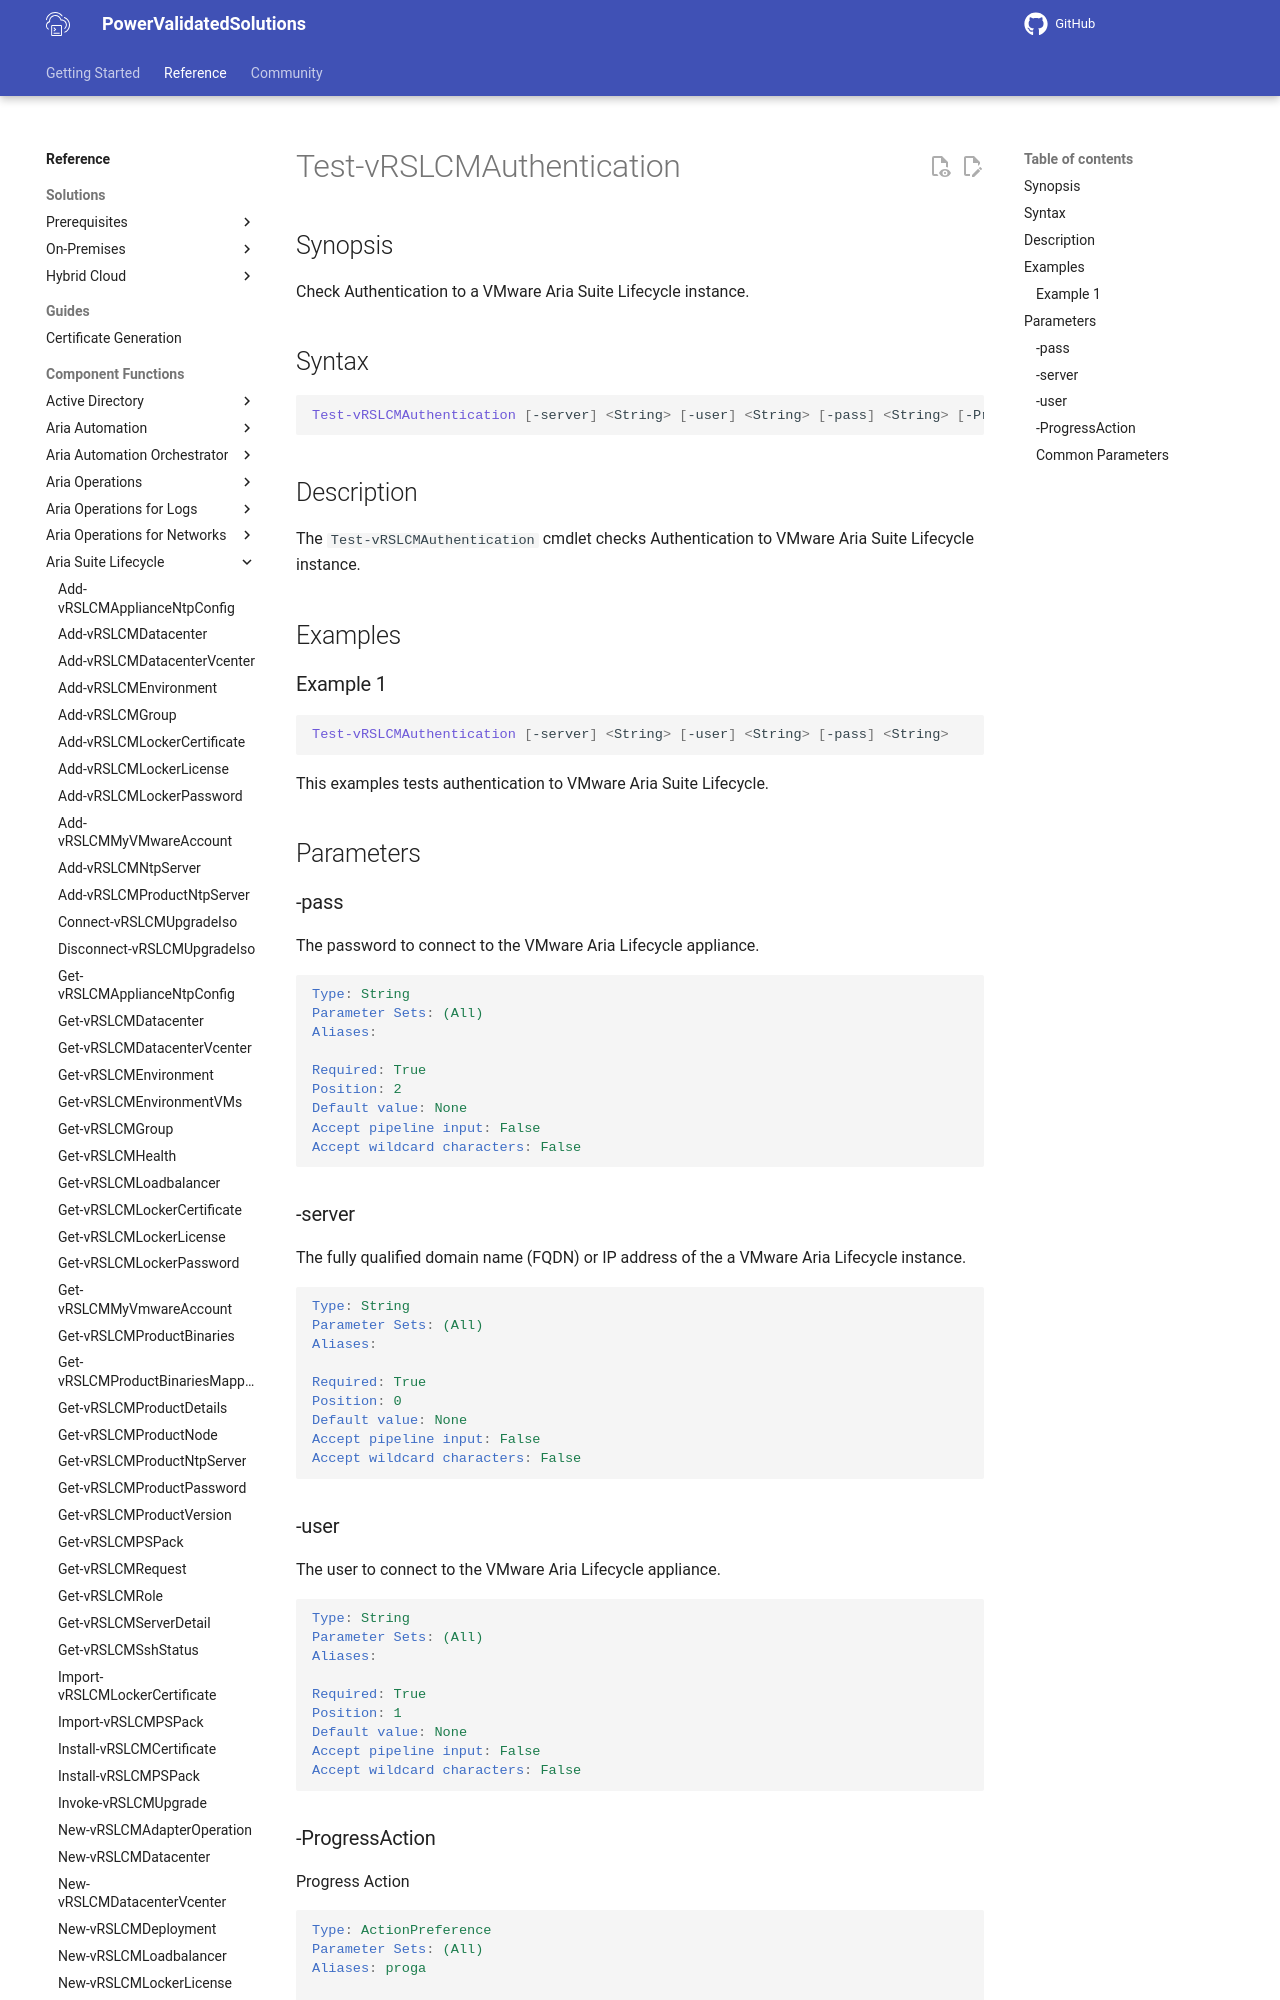

repository: vmware/power-validated-solutions-for-cloud-foundation · page: documentation/functions/aria-suite/aria-suite-lifecycle/Test-vRSLCMAuthentication/index.html · generator: mkdocs

# Test-vRSLCMAuthentication

## Synopsis

Check Authentication to a VMware Aria Suite Lifecycle instance.

## Syntax

```powershell
Test-vRSLCMAuthentication [-server] <String> [-user] <String> [-pass] <String> [-ProgressAction <ActionPreference>] [<CommonParameters>]
```

## Description

The `Test-vRSLCMAuthentication` cmdlet checks Authentication to VMware Aria Suite Lifecycle instance.

## Examples

### Example 1

```powershell
Test-vRSLCMAuthentication [-server] <String> [-user] <String> [-pass] <String>
```

This examples tests authentication to VMware Aria Suite Lifecycle.

## Parameters

### -pass

The password to connect to the VMware Aria Lifecycle appliance.

```yaml
Type: String
Parameter Sets: (All)
Aliases:

Required: True
Position: 2
Default value: None
Accept pipeline input: False
Accept wildcard characters: False
```
